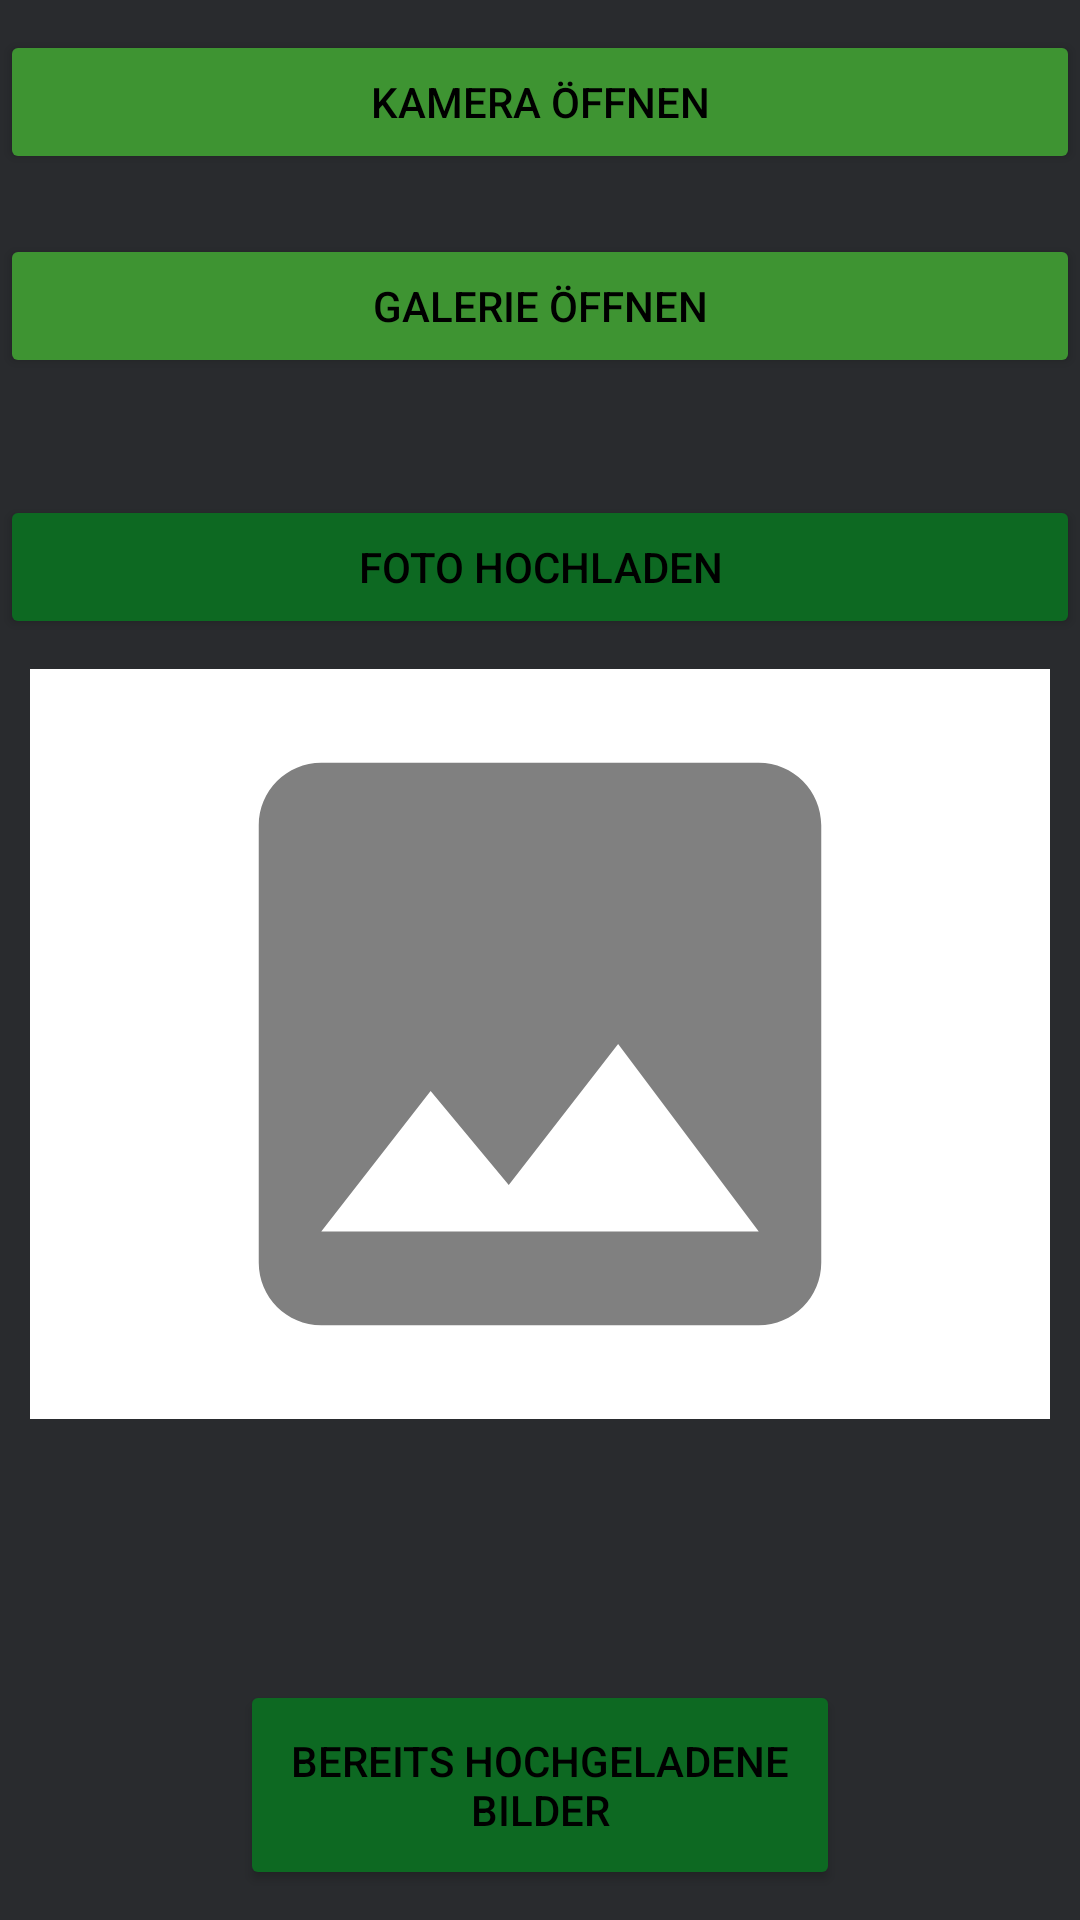

Layout XML and referenced resources for this Android screen:
<!-- AndroidManifest.xml: application theme Theme.AgrarAktionenMobileV2 -->
<!-- res/layout/activity_image_classification.xml -->
<?xml version="1.0" encoding="utf-8"?>
<RelativeLayout xmlns:android="http://schemas.android.com/apk/res/android"
    xmlns:app="http://schemas.android.com/apk/res-auto"
    xmlns:tools="http://schemas.android.com/tools"
    android:layout_width="match_parent"
    android:layout_height="match_parent"
    tools:context=".image.ImageClassification"
    android:background="@color/dark_grey">

    <Button
        android:id="@+id/takePhoto"
        android:layout_width="match_parent"
        android:layout_height="wrap_content"
        android:layout_marginTop="10dp"
        android:backgroundTint="@color/aa_green"
        android:text="Kamera öffnen" />

    <ProgressBar
        android:id="@+id/progress"
        android:layout_width="wrap_content"
        android:layout_height="wrap_content"
        android:layout_centerInParent="true"
        android:layout_marginTop="100dp"
        android:layout_marginBottom="100dp"
        android:visibility="gone" />

    <Button
        android:id="@+id/selectFile"
        android:layout_width="match_parent"
        android:layout_height="wrap_content"
        android:layout_below="@id/takePhoto"
        android:layout_marginTop="20dp"
        android:backgroundTint="@color/aa_green"
        android:text="Galerie öffnen" />

    <TextView
        android:id="@+id/filename"
        android:layout_width="match_parent"
        android:layout_height="wrap_content"
        android:layout_below="@id/selectFile"
        android:text=""
        android:padding="10dp"
        android:textColor="@color/white" />

    <Button
        android:id="@+id/upload"
        android:layout_width="match_parent"
        android:layout_height="wrap_content"
        android:layout_below="@+id/filename"
        android:backgroundTint="@color/dark_green"
        android:text="Foto hochladen" />

    <ImageView
        android:layout_below="@id/upload"
        android:id="@+id/imageView"
        android:layout_width="match_parent"
        android:layout_centerHorizontal="true"
        android:layout_margin="10dp"
        android:background="@color/white"
        android:layout_height="250dp"
        android:src="@drawable/image_placeholder" />

    <TextView
        android:id="@+id/loadingText"
        android:layout_width="200dp"
        android:layout_height="80dp"
        android:layout_below="@+id/upload"
        android:layout_marginTop="300dp"
        android:layout_centerHorizontal="true"
        android:textColor="@color/white"
        android:textSize="30sp"
        android:gravity="center"
        android:layout_marginBottom="30dp"/>

    <Button
        android:id="@+id/uploadedImagesButton"
        android:layout_width="200dp"
        android:layout_height="70dp"
        android:backgroundTint="@color/dark_green"
        android:text="Bereits hochgeladene Bilder"
        android:layout_margin="10dp"
        android:layout_centerHorizontal="true"
        android:layout_alignParentBottom="true"/>

</RelativeLayout>
<!-- resources referenced by this layout -->
<resources>
  <color name="aa_green">#3e9432</color>
  <color name="dark_green">#0d6922</color>
  <color name="dark_grey">#292b2e</color>
  <color name="white">#FFFFFFFF</color>
  <!-- drawable image_placeholder (drawable) -->
  <vector android:autoMirrored="true" android:height="24dp"
      android:tint="@color/grey" android:viewportHeight="24"
      android:viewportWidth="24" android:width="24dp" xmlns:android="http://schemas.android.com/apk/res/android">
      <path android:fillColor="@android:color/white" android:pathData="M21,19V5c0,-1.1 -0.9,-2 -2,-2H5c-1.1,0 -2,0.9 -2,2v14c0,1.1 0.9,2 2,2h14c1.1,0 2,-0.9 2,-2zM8.5,13.5l2.5,3.01L14.5,12l4.5,6H5l3.5,-4.5z"/>
  </vector>
  <style name="Theme.AgrarAktionenMobileV2" parent="Theme.MaterialComponents.DayNight.DarkActionBar">
          
          <item name="colorPrimary">@color/anthracite</item>
          <item name="colorPrimaryVariant">@color/black</item>
          <item name="colorOnPrimary">@color/white</item>
          
          <item name="colorSecondary">@color/aa_green</item>
          <item name="colorSecondaryVariant">@color/teal_700</item>
          <item name="colorOnSecondary">@color/white</item>
          
          <item name="android:statusBarColor" tools:targetApi="l">?attr/colorPrimaryVariant</item>
          
          <item name="android:textColor">@color/black</item>
      </style>
  <color name="grey">#808080</color>
  <color name="anthracite">#414141</color>
  <color name="black">#FF000000</color>
  <color name="teal_700">#0492C2</color>
</resources>
